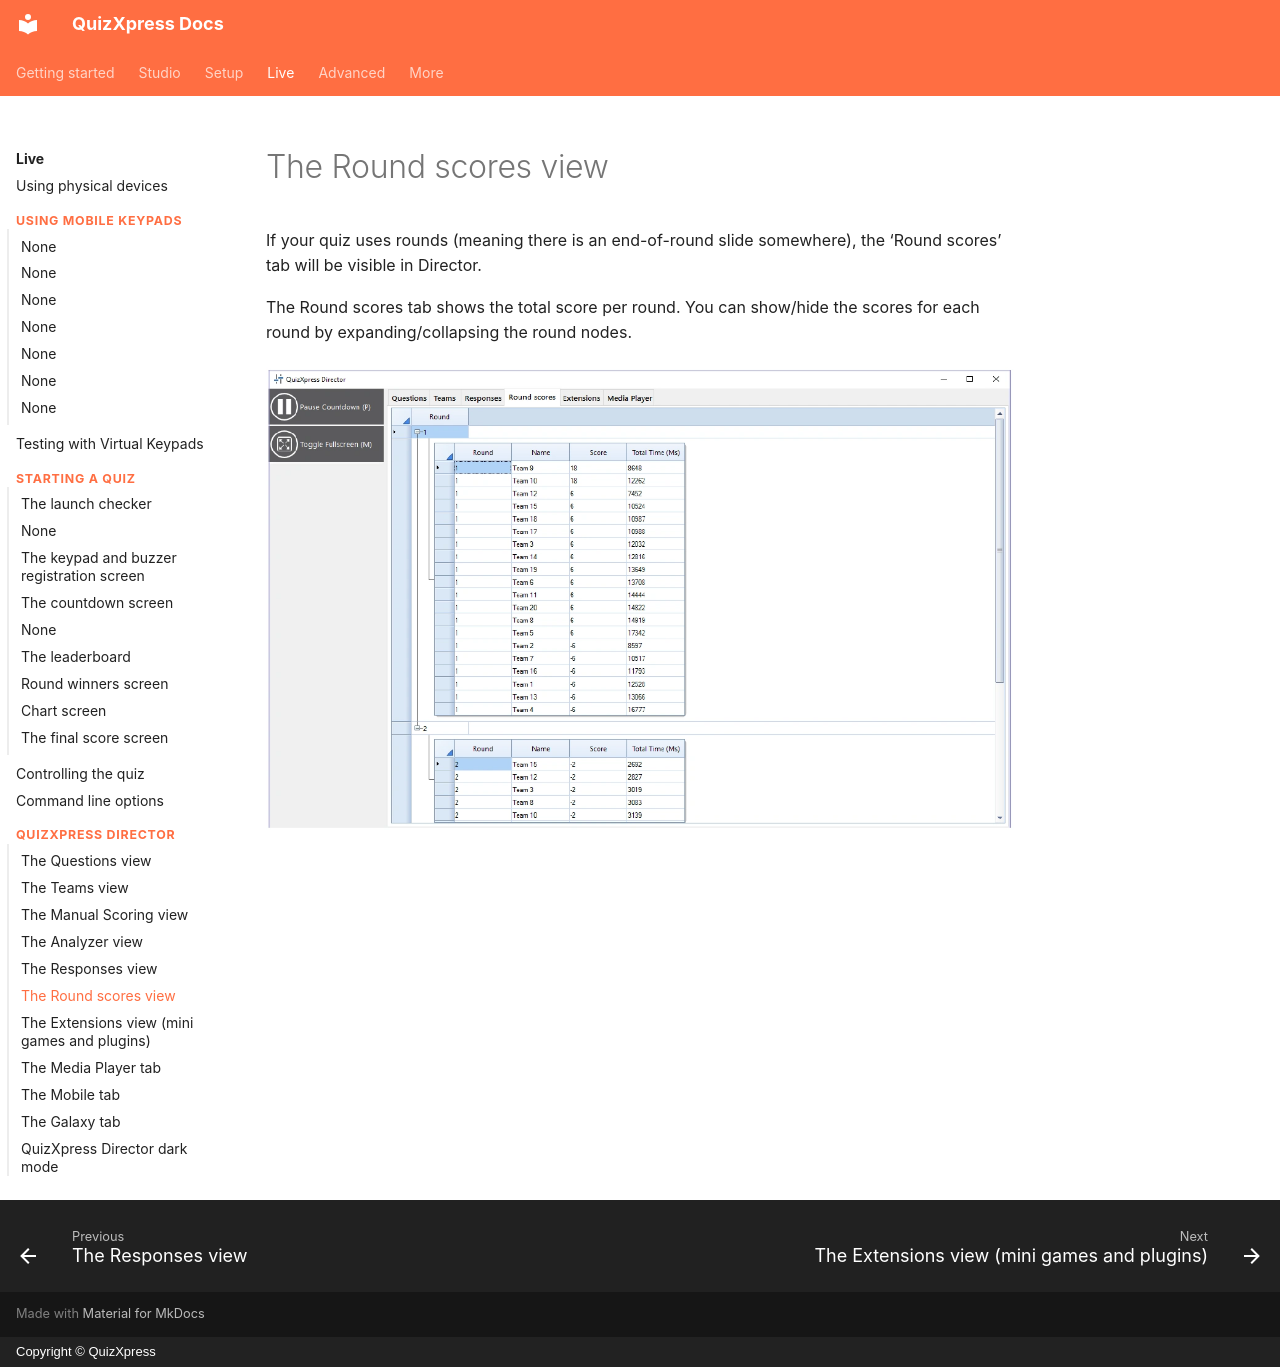

repository: gameshowcrew/quizxpress-docs · page: live/quizxpress-director/the-round-scores-view/index.html · generator: mkdocs · copyright: Copyright © QuizXpress

# The Round scores view

If your quiz uses rounds (meaning there is an end-of-round slide somewhere), the ‘Round scores’ tab will be visible in Director.

The Round scores tab shows the total score per round. You can show/hide the scores for each round by expanding/collapsing the round nodes.

![](../../assets/images/image451.webp){ loading=lazy }
